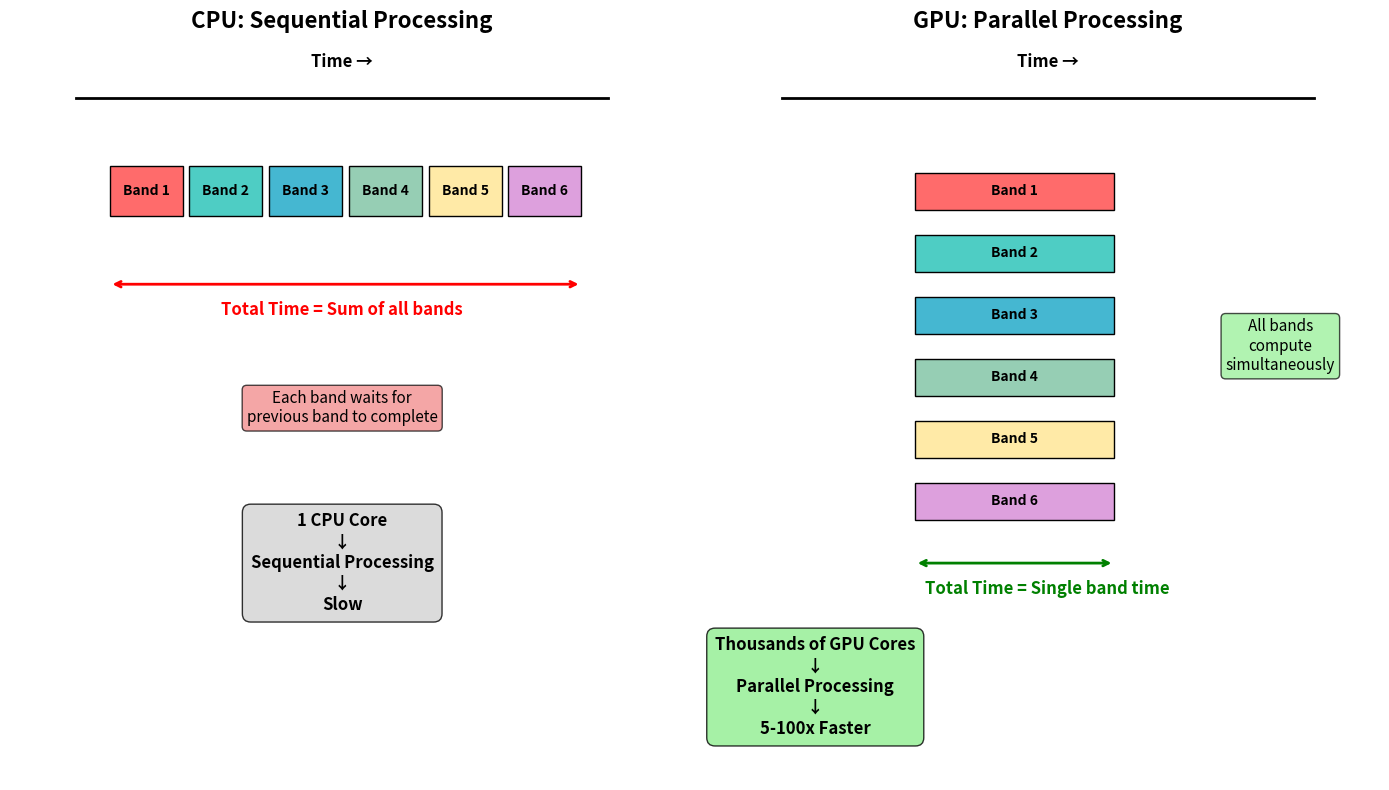

The matplotlib source for this figure: (Note: this script raises an exception after producing the figure.)
#!/usr/bin/env python3

import matplotlib.pyplot as plt
import matplotlib.patches as patches
import numpy as np

# Set non-interactive backend
import matplotlib
matplotlib.use('Agg')

def create_parallelization_diagram():
    """Create a diagram showing why GPU parallelization speeds up PAC calculation."""
    
    fig, (ax1, ax2) = plt.subplots(1, 2, figsize=(14, 8))
    
    # CPU Sequential Processing
    ax1.set_title('CPU: Sequential Processing', fontsize=16, fontweight='bold')
    ax1.set_xlim(0, 10)
    ax1.set_ylim(0, 12)
    
    # Timeline
    ax1.plot([1, 9], [11, 11], 'k-', linewidth=2)
    ax1.text(5, 11.5, 'Time →', ha='center', fontsize=12, fontweight='bold')
    
    # Sequential band calculations
    colors = ['#FF6B6B', '#4ECDC4', '#45B7D1', '#96CEB4', '#FFEAA7', '#DDA0DD']
    band_names = ['Band 1', 'Band 2', 'Band 3', 'Band 4', 'Band 5', 'Band 6']
    
    y_pos = 9.5
    x_start = 1.5
    band_width = 1.2
    
    for i, (color, name) in enumerate(zip(colors, band_names)):
        x = x_start + i * band_width
        rect = patches.Rectangle((x, y_pos-0.4), band_width-0.1, 0.8, 
                               facecolor=color, edgecolor='black', linewidth=1)
        ax1.add_patch(rect)
        ax1.text(x + (band_width-0.1)/2, y_pos, name, ha='center', va='center', 
                fontsize=10, fontweight='bold')
    
    # Total time arrow
    ax1.annotate('', xy=(x_start + len(colors) * band_width - 0.1, y_pos - 1.5), 
                xytext=(x_start, y_pos - 1.5),
                arrowprops=dict(arrowstyle='<->', color='red', lw=2))
    ax1.text(5, y_pos - 2, 'Total Time = Sum of all bands', ha='center', 
            fontsize=12, color='red', fontweight='bold')
    
    # Bottleneck explanation
    ax1.text(5, 6, 'Each band waits for\nprevious band to complete', 
            ha='center', va='center', fontsize=11, 
            bbox=dict(boxstyle="round,pad=0.3", facecolor='lightcoral', alpha=0.7))
    
    ax1.text(5, 3.5, '1 CPU Core\n↓\nSequential Processing\n↓\nSlow', 
            ha='center', va='center', fontsize=12, fontweight='bold',
            bbox=dict(boxstyle="round,pad=0.5", facecolor='lightgray', alpha=0.8))
    
    ax1.set_xticks([])
    ax1.set_yticks([])
    ax1.spines['top'].set_visible(False)
    ax1.spines['right'].set_visible(False)
    ax1.spines['bottom'].set_visible(False)
    ax1.spines['left'].set_visible(False)
    
    # GPU Parallel Processing
    ax2.set_title('GPU: Parallel Processing', fontsize=16, fontweight='bold')
    ax2.set_xlim(0, 10)
    ax2.set_ylim(0, 12)
    
    # Timeline
    ax2.plot([1, 9], [11, 11], 'k-', linewidth=2)
    ax2.text(5, 11.5, 'Time →', ha='center', fontsize=12, fontweight='bold')
    
    # Parallel band calculations - all at same time
    y_positions = [9.5, 8.5, 7.5, 6.5, 5.5, 4.5]
    x_pos = 3
    band_width = 3
    
    for i, (color, name, y) in enumerate(zip(colors, band_names, y_positions)):
        rect = patches.Rectangle((x_pos, y-0.3), band_width, 0.6, 
                               facecolor=color, edgecolor='black', linewidth=1)
        ax2.add_patch(rect)
        ax2.text(x_pos + band_width/2, y, name, ha='center', va='center', 
                fontsize=10, fontweight='bold')
    
    # Short time arrow
    ax2.annotate('', xy=(x_pos + band_width, 3.5), xytext=(x_pos, 3.5),
                arrowprops=dict(arrowstyle='<->', color='green', lw=2))
    ax2.text(5, 3, 'Total Time = Single band time', ha='center', 
            fontsize=12, color='green', fontweight='bold')
    
    # Parallel explanation
    ax2.text(8.5, 7, 'All bands\ncompute\nsimultaneously', 
            ha='center', va='center', fontsize=11,
            bbox=dict(boxstyle="round,pad=0.3", facecolor='lightgreen', alpha=0.7))
    
    ax2.text(1.5, 1.5, 'Thousands of GPU Cores\n↓\nParallel Processing\n↓\n5-100x Faster', 
            ha='center', va='center', fontsize=12, fontweight='bold',
            bbox=dict(boxstyle="round,pad=0.5", facecolor='lightgreen', alpha=0.8))
    
    ax2.set_xticks([])
    ax2.set_yticks([])
    ax2.spines['top'].set_visible(False)
    ax2.spines['right'].set_visible(False)
    ax2.spines['bottom'].set_visible(False)
    ax2.spines['left'].set_visible(False)
    
    plt.tight_layout()
    plt.savefig('/home/ywatanabe/proj/gPAC/docs/parallelization_diagram.png', 
                dpi=300, bbox_inches='tight', facecolor='white')
    plt.close()
    
    print("Parallelization diagram saved to: /home/ywatanabe/proj/gPAC/docs/parallelization_diagram.png")

def create_pac_computation_flow():
    """Create a detailed diagram showing PAC computation flow."""
    
    fig, ax = plt.subplots(1, 1, figsize=(12, 10))
    
    ax.set_title('PAC (Modulation Index) Computation: Independent Frequency Bands', 
                fontsize=16, fontweight='bold')
    ax.set_xlim(0, 12)
    ax.set_ylim(0, 14)
    
    # Input signal
    ax.text(6, 13, 'Input EEG Signal', ha='center', fontsize=14, fontweight='bold',
            bbox=dict(boxstyle="round,pad=0.3", facecolor='lightblue'))
    
    # Phase and amplitude extraction
    ax.text(3, 11.5, 'Phase Extraction\n(Low Frequencies)', ha='center', fontsize=12,
            bbox=dict(boxstyle="round,pad=0.3", facecolor='#FFE5B4'))
    
    ax.text(9, 11.5, 'Amplitude Extraction\n(High Frequencies)', ha='center', fontsize=12,
            bbox=dict(boxstyle="round,pad=0.3", facecolor='#E5FFE5'))
    
    # Arrows
    ax.annotate('', xy=(3, 11), xytext=(5, 12.5),
                arrowprops=dict(arrowstyle='->', lw=2, color='orange'))
    ax.annotate('', xy=(9, 11), xytext=(7, 12.5),
                arrowprops=dict(arrowstyle='->', lw=2, color='green'))
    
    # Frequency bands
    phase_bands = ['4-6 Hz', '6-8 Hz', '8-10 Hz', '10-12 Hz']
    amp_bands = ['30-50 Hz', '50-70 Hz', '70-90 Hz', '90-110 Hz']
    
    # Phase bands
    for i, band in enumerate(phase_bands):
        y = 9.5 - i * 0.8
        ax.text(1.5, y, band, ha='center', fontsize=10,
                bbox=dict(boxstyle="round,pad=0.2", facecolor='#FFE5B4'))
    
    # Amplitude bands  
    for i, band in enumerate(amp_bands):
        y = 9.5 - i * 0.8
        ax.text(10.5, y, band, ha='center', fontsize=10,
                bbox=dict(boxstyle="round,pad=0.2", facecolor='#E5FFE5'))
    
    # Modulation Index calculations (grid)
    ax.text(6, 5.5, 'Modulation Index Calculations\n(Each combination is independent)', 
            ha='center', fontsize=12, fontweight='bold',
            bbox=dict(boxstyle="round,pad=0.3", facecolor='#F0F0F0'))
    
    # Grid of MI calculations
    grid_colors = ['#FF9999', '#99FF99', '#9999FF', '#FFFF99']
    for i, p_band in enumerate(phase_bands):
        for j, a_band in enumerate(amp_bands):
            x = 4 + j * 1
            y = 4 - i * 0.7
            color = grid_colors[i % len(grid_colors)]
            
            rect = patches.Rectangle((x-0.4, y-0.25), 0.8, 0.5, 
                                   facecolor=color, edgecolor='black', linewidth=1, alpha=0.7)
            ax.add_patch(rect)
            ax.text(x, y, f'MI\n{p_band}\n{a_band}', ha='center', va='center', 
                   fontsize=8, fontweight='bold')
    
    # Independence note
    ax.text(6, 0.5, 'Key Insight: Each MI calculation is INDEPENDENT\n' +
                   '→ Perfect for GPU parallel processing\n' + 
                   '→ 1000s of GPU cores can compute simultaneously', 
            ha='center', va='center', fontsize=12, fontweight='bold',
            bbox=dict(boxstyle="round,pad=0.5", facecolor='lightgreen', alpha=0.8))
    
    ax.set_xticks([])
    ax.set_yticks([])
    ax.spines['top'].set_visible(False)
    ax.spines['right'].set_visible(False)
    ax.spines['bottom'].set_visible(False)
    ax.spines['left'].set_visible(False)
    
    plt.tight_layout()
    plt.savefig('/home/ywatanabe/proj/gPAC/docs/pac_computation_flow.png', 
                dpi=300, bbox_inches='tight', facecolor='white')
    plt.close()
    
    print("PAC computation flow diagram saved to: /home/ywatanabe/proj/gPAC/docs/pac_computation_flow.png")

if __name__ == "__main__":
    print("Creating parallelization diagrams...")
    create_parallelization_diagram()
    create_pac_computation_flow()
    print("Done!")
